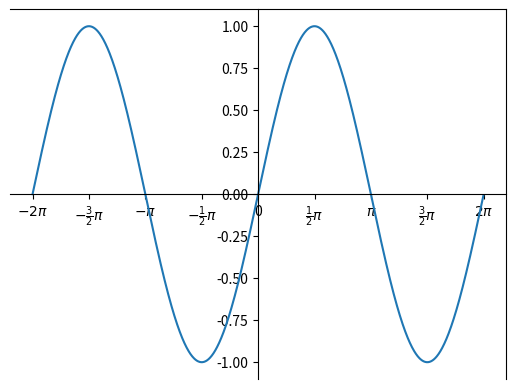

Python code for this plot:
import numpy as np
import matplotlib.pyplot as plt
x=np.arange(-2*np.pi,2*np.pi,0.01)
y=np.sin(x)
plt.plot(x,y)
ax = plt.gca()
ax.spines['bottom'].set_position(('data',0))
ax.spines['left'].set_position(('data',0))
plt.xticks([-np.pi*2,-np.pi*3/2,-np.pi, -np.pi/2, 0, np.pi/2, np.pi,np.pi*3/2,np.pi*2],
[r'$-2\pi$',r'$-\frac{3}{2} \pi$',r'$-\pi$',r'$-\frac{1}{2}\pi$', r'0', r'$\frac{1}{2}\pi$','$\pi$',r'$\frac{3}{2}\pi$',r'$2 \pi$'])
plt.show()